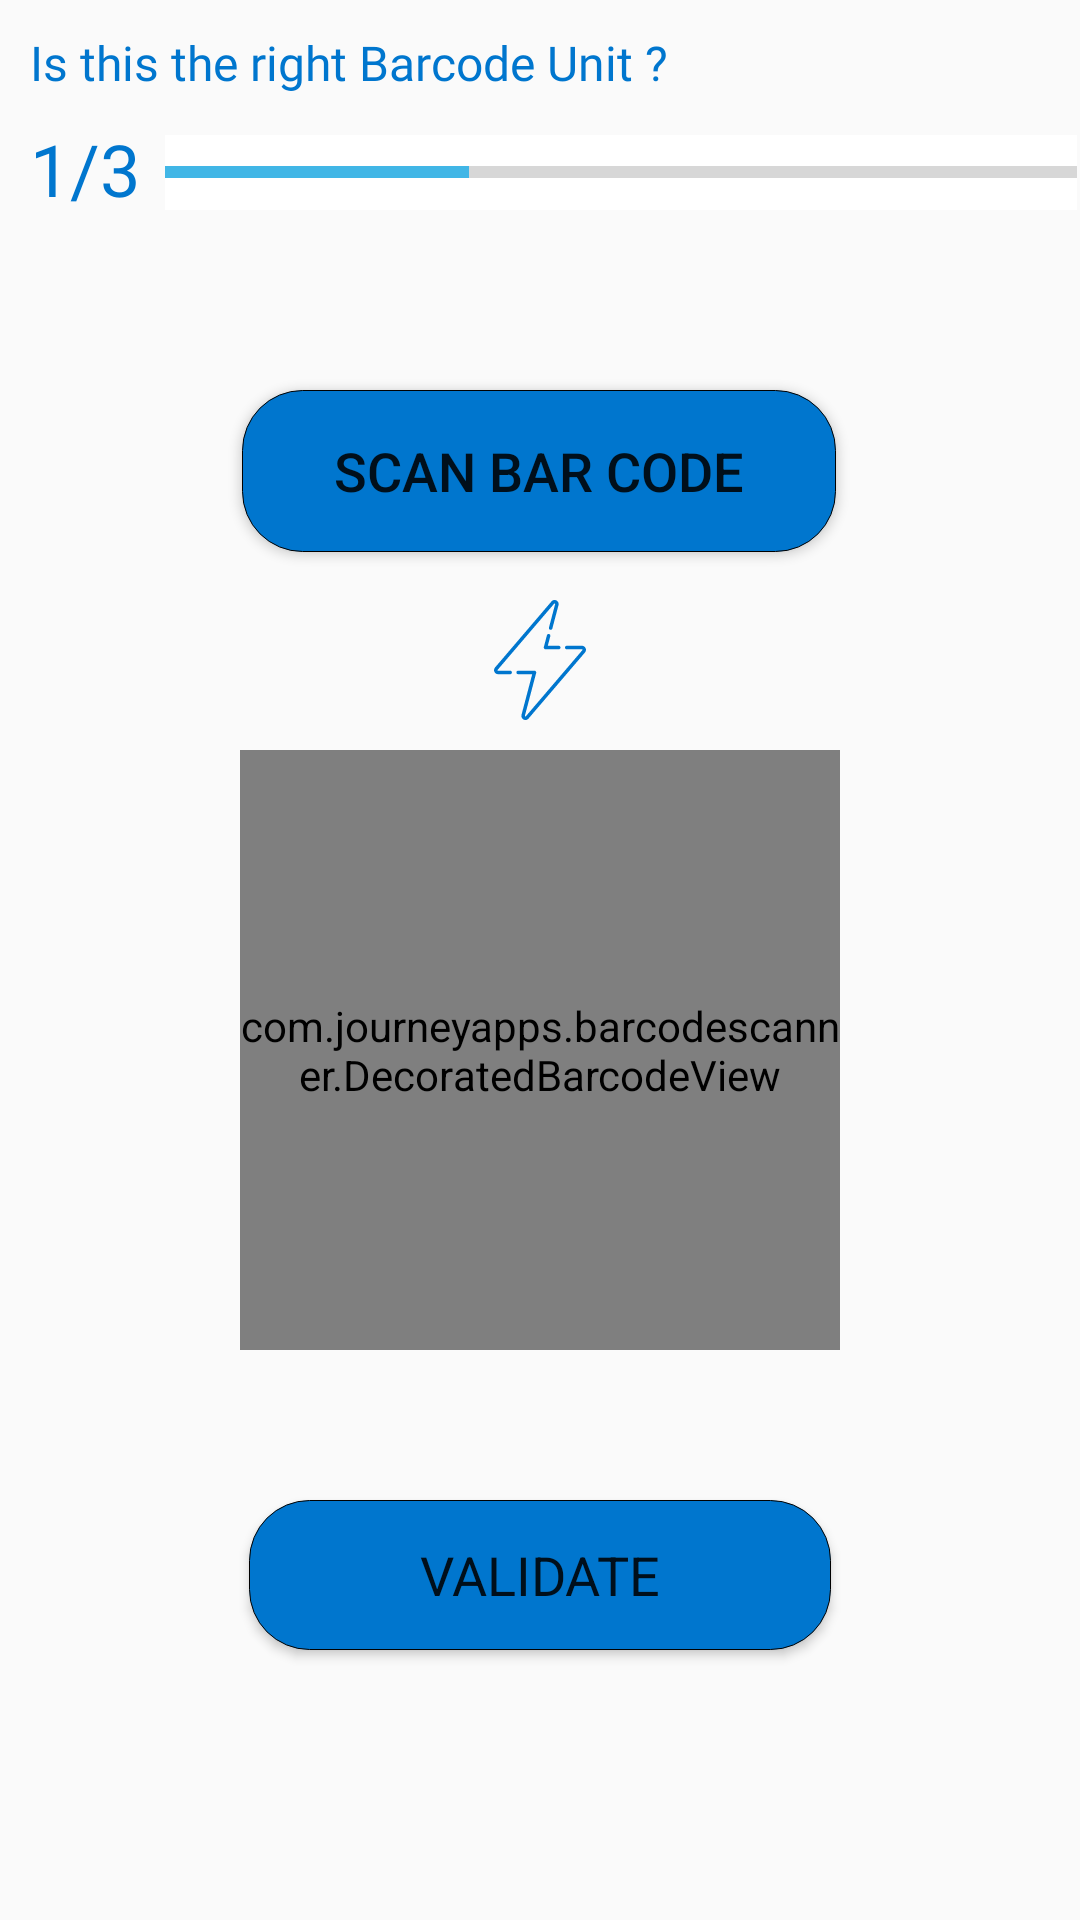

Produce the Android XML layout that renders to this screen, including the resource entries it uses.
<!-- AndroidManifest.xml: activity theme AppThemeOther -->
<!-- res/layout/activity_barcode.xml -->
<?xml version="1.0" encoding="utf-8"?>

<androidx.constraintlayout.widget.ConstraintLayout xmlns:android="http://schemas.android.com/apk/res/android"
    xmlns:app="http://schemas.android.com/apk/res-auto"
    xmlns:tools="http://schemas.android.com/tools"
    android:layout_width="match_parent"
    android:layout_height="match_parent"
    tools:context=".BarcodeActivity">

    <TextView
        android:id="@+id/title"
        android:layout_width="397dp"
        android:layout_height="60dp"
        android:layout_marginStart="10dp"
        android:layout_marginLeft="10dp"
        android:layout_marginTop="10dp"
        android:text="@string/cv1title"
        android:textColor="@color/colorPrimaryDark"
        android:textSize="16sp"
        android:fontFamily="@font/roboto_regular"
        app:layout_constraintStart_toStartOf="parent"
        app:layout_constraintTop_toTopOf="parent" />

    <Button
        android:id="@+id/scan_bar_code"
        android:layout_width="198dp"
        android:layout_height="54dp"
        android:layout_marginTop="130dp"
        android:background="@drawable/button_rounded_corners"
        android:text="@string/scan_bar_code"
        android:textSize="18sp"
        app:layout_constraintEnd_toEndOf="parent"
        app:layout_constraintHorizontal_bias="0.497"
        app:layout_constraintStart_toStartOf="parent"
        app:layout_constraintTop_toTopOf="parent" />


    <com.journeyapps.barcodescanner.DecoratedBarcodeView
        android:id="@+id/barcode_view"
        android:layout_width="200dp"
        android:layout_height="200dp"
        android:layout_marginTop="250dp"
        app:layout_constraintEnd_toEndOf="parent"
        app:layout_constraintStart_toStartOf="parent"
        app:layout_constraintTop_toTopOf="parent"

        />

    <Button
        android:id="@+id/validate"
        android:layout_width="194dp"
        android:layout_height="50dp"
        android:layout_marginTop="500dp"
        android:background="@drawable/button_rounded_corners"
        android:onClick="onClickValidate"
        android:text="@string/validate"
        android:textSize="18sp"
        android:typeface="sans"
        app:layout_constraintEnd_toEndOf="parent"
        app:layout_constraintStart_toStartOf="parent"
        app:layout_constraintTop_toTopOf="parent" />

    <TextView
        android:id="@+id/prog1"
        android:layout_width="40dp"
        android:layout_height="30dp"
        android:layout_marginStart="10dp"
        android:layout_marginLeft="10dp"
        android:layout_marginTop="40dp"
        android:fontFamily="@font/roboto_regular"
        android:text="@string/prog1"
        android:textColor="@color/colorPrimaryDark"
        android:textSize="24sp"
        app:layout_constraintStart_toStartOf="parent"
        app:layout_constraintTop_toTopOf="parent" />

    <ProgressBar
        android:id="@+id/progressBar"
        style="?android:attr/progressBarStyleHorizontal"
        android:layout_width="0dp"
        android:layout_height="25dp"
        android:layout_marginStart="5dp"
        android:layout_marginLeft="5dp"
        android:layout_marginTop="45dp"
        android:layout_marginEnd="1dp"
        android:layout_marginRight="1dp"
        android:background="@color/colorPrimary"
        android:indeterminate="false"
        android:max="3"
        android:progress="1"
        app:layout_constraintEnd_toEndOf="parent"
        app:layout_constraintStart_toEndOf="@+id/prog1"
        app:layout_constraintTop_toTopOf="parent" />

    <ImageView
        android:id="@+id/iv_flash"
        android:layout_width="40dp"
        android:layout_height="40dp"
        android:layout_marginTop="200dp"
        android:tint="@color/colorPrimaryDark"
        app:layout_constraintEnd_toEndOf="parent"
        app:layout_constraintHorizontal_bias="0.5"
        app:layout_constraintStart_toStartOf="parent"
        app:layout_constraintTop_toTopOf="parent"
        app:srcCompat="@drawable/ic_flash_on" />


</androidx.constraintlayout.widget.ConstraintLayout>
<!-- resources referenced by this layout -->
<resources>
  <color name="colorPrimary">#FFFFFF</color>
  <color name="colorPrimaryDark">#0076CE</color>
  <!-- drawable button_rounded_corners (drawable) -->
  <?xml version="1.0" encoding="utf-8"?>
  
  <shape xmlns:android="http://schemas.android.com/apk/res/android"
      android:shape="rectangle">
      <gradient android:startColor="@color/colorPrimaryDark"
          android:centerColor="@color/colorPrimaryDark"
          android:endColor="@color/colorPrimaryDark"
          android:angle="90" />
      <corners android:radius="20dp" />
      <stroke android:width="1px" android:color="#000000" />
  </shape>
  <!-- drawable ic_flash_on (drawable) -->
  <vector xmlns:android="http://schemas.android.com/apk/res/android"
      android:width="512dp"
      android:height="512dp"
      android:viewportWidth="512.043"
      android:viewportHeight="512.043">
      <path
          android:pathData="m128.688,316.735h-51.442c-6.86,0 -12.905,-3.87 -15.775,-10.101 -2.871,-6.23 -1.886,-13.34 2.571,-18.555l240.964,-281.923c5.381,-6.296 13.926,-7.944 21.263,-4.102 7.337,3.843 10.848,11.806 8.736,19.815l-26.319,99.824c-1.055,4.006 -5.159,6.398 -9.164,5.34 -4.005,-1.056 -6.396,-5.159 -5.34,-9.164l26.319,-99.824c0.319,-1.212 -0.082,-2.122 -1.192,-2.704 -1.109,-0.581 -2.086,-0.393 -2.9,0.56l-240.965,281.925c-0.814,0.953 -0.64,1.902 -0.351,2.531 0.29,0.628 0.898,1.378 2.152,1.378h51.442c4.142,0 7.5,3.358 7.5,7.5s-3.357,7.5 -7.499,7.5z"
          android:fillColor="#FFFFFF" />
      <path
          android:pathData="m336.021,210.307h-56.478c-2.326,0 -4.521,-1.08 -5.941,-2.922s-1.904,-4.24 -1.311,-6.49l13.258,-50.287c1.055,-4.005 5.155,-6.399 9.164,-5.34 4.005,1.056 6.396,5.159 5.34,9.164l-10.776,40.875h46.744c4.142,0 7.5,3.358 7.5,7.5s-3.358,7.5 -7.5,7.5z"
          android:fillColor="#FFFFFF" />
      <path
          android:pathData="m193.961,512.043c-2.75,0 -5.546,-0.672 -8.187,-2.055 -7.337,-3.843 -10.848,-11.806 -8.736,-19.815l45.728,-173.438h-60.078c-4.142,0 -7.5,-3.358 -7.5,-7.5s3.358,-7.5 7.5,-7.5h69.812c2.326,0 4.521,1.08 5.941,2.922s1.904,4.24 1.311,6.49l-48.21,182.85c-0.319,1.212 0.082,2.122 1.192,2.704 1.109,0.58 2.086,0.393 2.901,-0.56l240.964,-281.924c0.814,-0.953 0.64,-1.902 0.351,-2.531 -0.29,-0.628 -0.898,-1.378 -2.152,-1.378h-64.775c-4.142,0 -7.5,-3.358 -7.5,-7.5s3.358,-7.5 7.5,-7.5h64.775c6.86,0 12.905,3.87 15.775,10.101 2.871,6.23 1.886,13.34 -2.571,18.555l-240.965,281.923c-3.444,4.03 -8.186,6.155 -13.076,6.156z"
          android:fillColor="#FFFFFF" />
  </vector>
  <string name="cv1title">Is this the right Barcode Unit ?</string>
  <string name="prog1">1/3</string>
  <string name="scan_bar_code">Scan Bar Code</string>
  <string name="validate">Validate</string>
  <style name="AppThemeOther" parent="Theme.AppCompat.Light.DarkActionBar">
          
          <item name="colorPrimary">@color/midnight_blue</item>
          <item name="colorPrimaryDark">@color/colorPrimaryDark</item>
          <item name="colorAccent">@color/light_blue</item>
      </style>
  <color name="midnight_blue">#00447C</color>
  <color name="light_blue">#41B6E6</color>
</resources>
